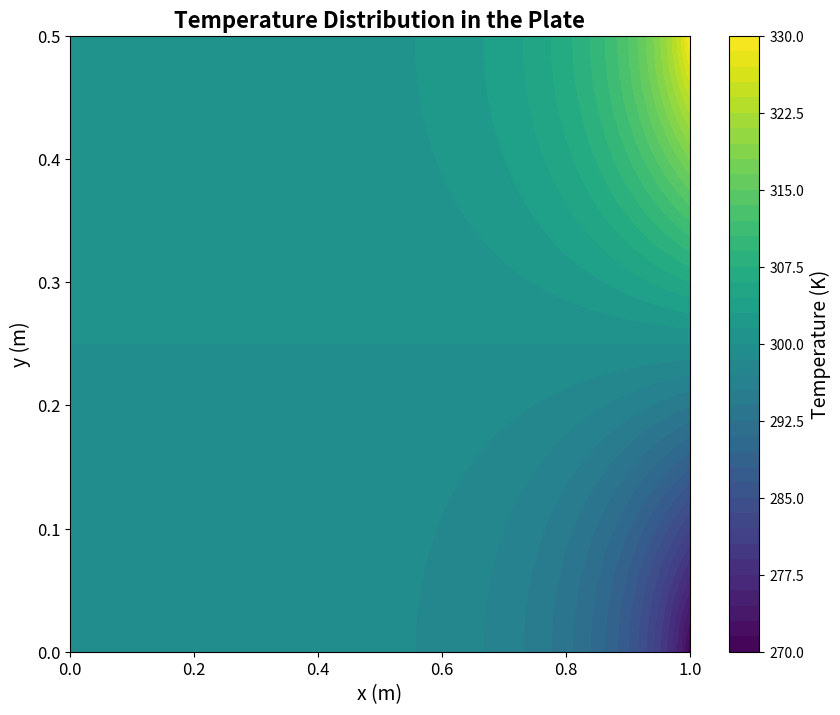

Recreate this plot in Python. (Note: this script raises an exception after producing the figure.)
import numpy as np 
import matplotlib.pyplot as plt 

def cos_term(y,m,b):
    return np.cos((2*m+1)*np.pi*y/b)

def sinh_term(x,m,a,b):
    return np.sinh((2*m+1)*np.pi*x/b)/np.sinh((2*m+1)*np.pi*a/b)

def u(x,y,a,b,N,T0):
    u_sum = 0
    for m in range(N):
        u_sum += (1/((2*m+1)*np.pi)**2)*cos_term(y,m,b)*sinh_term(x,m,a,b)

    u_result = T0*(1 - 0.8 * u_sum)
    
    return u_result

def Plot_contour(X,Y,u_res):
    plt.figure(figsize=(10, 8))
    plt.contourf(X, Y, u_res, levels=50, cmap='viridis')
    cbar = plt.colorbar(label='Temperature (K)')
    cbar.set_label('Temperature (K)', fontsize=14)
    plt.title('Temperature Distribution in the Plate', fontsize=16, fontweight='bold')
    plt.xlabel('x (m)', fontsize=14)
    plt.ylabel('y (m)', fontsize=14)
    plt.tick_params(labelsize=12)
    analytical_plot = "plots/contour_analytical.png"
    plt.savefig(analytical_plot, dpi=300, bbox_inches='tight')
    print(f"Analytical solution plot saved as '{analytical_plot}'")
    plt.close()

def plot_yprofile(x_val,y,a,b,N,T0):
    plt.figure(figsize=(12, 8))
    for x_i in x_val:
        u_xi = u(x_i,y,a,b,N,T0)
        plt.plot(y, u_xi, label=f'x={x_i} m', linewidth=2.5)
    plt.title('Temperature Profile Along y-axis for Different x Values', fontsize=16, fontweight='bold')
    plt.xlabel('y (m)', fontsize=14)
    plt.grid(alpha=0.3, linewidth=1)
    plt.ylabel('Temperature (K)', fontsize=14)
    plt.legend(fontsize=12, loc='best')
    plt.tick_params(labelsize=12)
    y_profile_plot = "plots/y_profile.png"
    plt.savefig(y_profile_plot, dpi=300, bbox_inches='tight')
    print(f"Y-profile plot saved as '{y_profile_plot}'")
    plt.close()

def plot_xprofile(y_val,x,a,b,N,T0):
    plt.figure(figsize=(12, 8))
    for y_i in y_val:
        u_yi = u(x,y_i,a,b,N,T0)
        plt.plot(x, u_yi, label=f'y={y_i} m', linewidth=2.5)
    plt.title('Temperature Profile Along x-axis for Different y Values', fontsize=16, fontweight='bold')
    plt.xlabel('x (m)', fontsize=14)
    plt.grid(alpha=0.3, linewidth=1)
    plt.ylabel('Temperature (K)', fontsize=14)
    plt.legend(fontsize=12, loc='best')
    plt.tick_params(labelsize=12)
    x_profile_plot = "plots/x_profile.png"
    plt.savefig(x_profile_plot, dpi=300, bbox_inches='tight')
    print(f"X-profile plot saved as '{x_profile_plot}'")
    plt.close()

N = 50
a = 1
b = 0.5
T0 = 300
nx = 513
ny = 257
x = np.linspace(0, a, nx)
y = np.linspace(0, b, ny)
X, Y = np.meshgrid(x, y)
u_res = u(X, Y, a, b, N, T0)



Plot_contour(X,Y,u_res)
x_val = a*np.array([0.1,0.3,0.5,0.7,0.9],dtype=float)
y_val = b*np.array([0.1,0.5,0.9],dtype=float)

plot_yprofile(x_val,y,a,b,N,T0)
plot_xprofile(y_val,x,a,b,N,T0)
